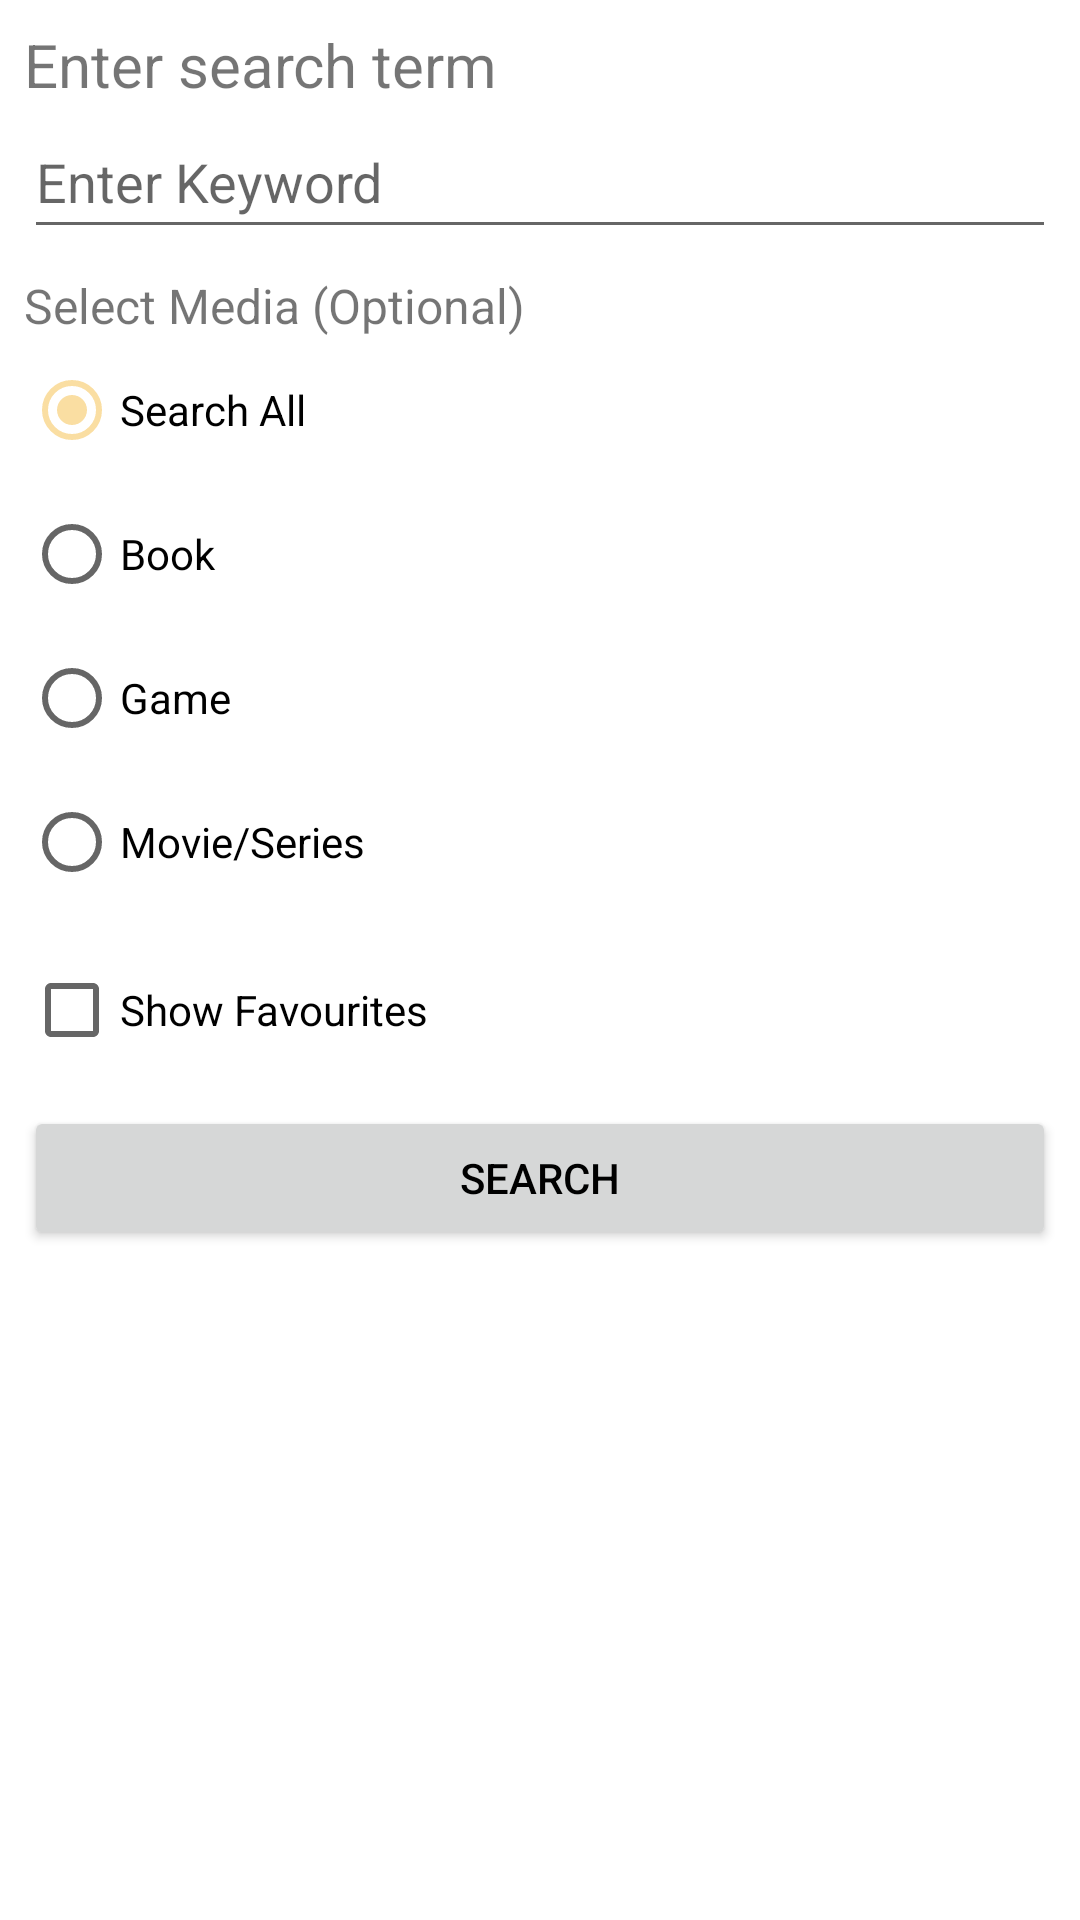

The Android layout XML behind this screen, and the referenced resources:
<!-- AndroidManifest.xml: application theme Theme.OptiMedia -->
<!-- res/layout/fragment_search_media_items.xml -->
<?xml version="1.0" encoding="utf-8"?>
<androidx.constraintlayout.widget.ConstraintLayout xmlns:android="http://schemas.android.com/apk/res/android"
    xmlns:app="http://schemas.android.com/apk/res-auto"
    xmlns:tools="http://schemas.android.com/tools"
    android:layout_width="match_parent"
    android:layout_height="match_parent"
    tools:context=".ui.search_media_items" >

    <LinearLayout
        android:id="@+id/linlaySearch"
        android:layout_width="match_parent"
        android:layout_height="match_parent"
        android:layout_marginStart="8dp"
        android:layout_marginTop="8dp"
        android:layout_marginEnd="8dp"
        android:orientation="vertical"
        app:layout_constraintEnd_toEndOf="parent"
        app:layout_constraintStart_toStartOf="parent"
        app:layout_constraintTop_toTopOf="parent">

        <TextView
            android:id="@+id/txtvKeyword"
            style="@style/txtHeading"
            android:layout_width="match_parent"
            android:layout_height="wrap_content"
            android:text="@string/lbl_keyword" />

        <EditText
            android:id="@+id/edtTxtKeywordSearch"
            android:layout_width="match_parent"
            android:layout_height="wrap_content"
            android:ems="10"
            android:hint="Enter Keyword"
            android:inputType="text"
            android:minHeight="48dp" />

        <TextView
            android:id="@+id/txtvMediaType"
            style="@style/txtSubHeading"
            android:layout_width="match_parent"
            android:layout_height="wrap_content"
            android:layout_marginTop="8dp"
            android:text="@string/lbl_mediaTypes" />

        <RadioGroup
            android:layout_width="match_parent"
            android:layout_height="wrap_content">

            <RadioButton
                android:id="@+id/rbS_All"
                android:layout_width="match_parent"
                android:layout_height="wrap_content"
                android:text="@string/lbl_all"
                android:checked="true"/>

            <RadioButton
                android:id="@+id/rbS_Book"
                android:layout_width="match_parent"
                android:layout_height="wrap_content"
                android:text="@string/booktxt" />

            <RadioButton
                android:id="@+id/rbS_Game"
                android:layout_width="match_parent"
                android:layout_height="wrap_content"
                android:text="@string/gametxt" />

            <RadioButton
                android:id="@+id/rbS_WLI"
                android:layout_width="match_parent"
                android:layout_height="wrap_content"
                android:text="@string/movieseriestxt"/>
        </RadioGroup>

        <CheckBox
            android:id="@+id/chbxShowFavourites"
            android:layout_width="match_parent"
            android:layout_height="wrap_content"
            android:text="@string/lbl_showFavourites"
            android:layout_marginTop="8dp"
            android:layout_marginBottom="8dp" />

        <Button
            android:id="@+id/btnSearchMedia"
            android:layout_width="match_parent"
            android:layout_height="wrap_content"
            android:text="@string/action_search"
            android:textColor="@color/black"
            app:icon="@drawable/ic_search"
            app:iconTint="@color/black" />

    </LinearLayout>

</androidx.constraintlayout.widget.ConstraintLayout>
<!-- resources referenced by this layout -->
<resources>
  <color name="black">#FF000000</color>
  <!-- drawable ic_search: png bitmap (drawable-hdpi, 795 bytes) -->
  <string name="action_search">Search</string>
  <string name="booktxt">Book</string>
  <string name="gametxt">Game</string>
  <string name="lbl_all">Search All</string>
  <string name="lbl_keyword">Enter search term</string>
  <string name="lbl_mediaTypes">Select Media (Optional)</string>
  <string name="lbl_showFavourites">Show Favourites</string>
  <string name="movieseriestxt">Movie/Series</string>
  <style name="txtHeading">
          <item name="android:textSize">20sp</item>
      </style>
  <style name="txtSubHeading">
          <item name="android:textSize">16sp</item>
      </style>
  <style name="Theme.OptiMedia" parent="Theme.MaterialComponents.DayNight.DarkActionBar">
          
          
          <item name="colorPrimary">@color/main_blue</item>
          <item name="colorPrimaryVariant">@color/darker_blue</item>
          <item name="colorOnPrimary">@color/white</item>
          
          <item name="colorSecondary">@color/secondary_red</item>
          <item name="colorSecondaryVariant">@color/lighter_red</item>
          <item name="colorOnSecondary">@color/black</item>
  
          
          <item name="android:statusBarColor" tools:targetApi="l">?attr/colorPrimaryVariant</item>
          
      </style>
  <color name="main_blue">#3F51B5</color>
  <color name="darker_blue">#1D2E8B</color>
  <color name="white">#FFFFFFFF</color>
  <color name="secondary_red">#FADEA2</color>
  <color name="lighter_red">#CDB98C</color>
</resources>
